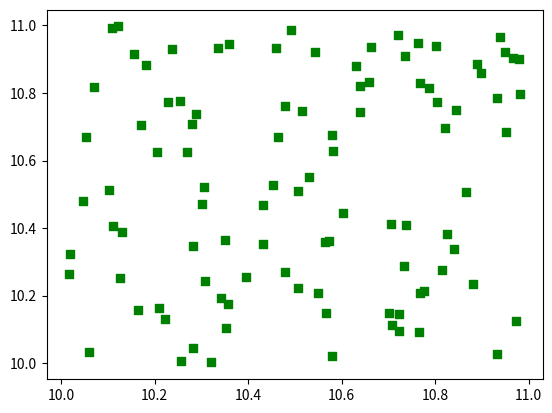

The matplotlib source for this figure:


#示例代码
import numpy as np
import matplotlib.pyplot as plt

#定义dbscan类
class DBSCAN(object):

    # 初始化
    def __init__(self, X, eps, min_samples):
        self.X = X
        self.eps = eps
        self.min_samples = min_samples
        self.cluster_num = 0
        self.labels = np.zeros(X.shape[0])


    #计算欧氏距离
    def euc_distance(self, x, y):
        return np.sqrt(np.sum((x-y)**2))


    #在eps范围内查找点
    def region_query(self, x):
        neighbors = []
        for i in range(self.X.shape[0]):
            if self.euc_distance(x, self.X[i]) < self.eps:
                neighbors.append(i)
        return neighbors


    # 对输入的数据集聚类
    def fit(self):
        visited = np.zeros(self.X.shape[0])
        for i in range(self.X.shape[0]):
            if visited[i] == 0:
                visited[i] = 1
                neighbor_points = self.region_query(self.X[i])
                if len(neighbor_points) < self.min_samples:
                    self.labels[i] = -1
                else:
                    self.cluster_num += 1
                    self.expand_cluster(i, neighbor_points, visited)
        return self.labels


    #聚类扩展
    def expand_cluster(self, point_index, neighbor_points, visited):
        self.labels[point_index] = self.cluster_num
        for i in neighbor_points:
            if visited[i] == 0:
                visited[i] = 1
                new_neighbor_points = self.region_query(self.X[i])
                if len(new_neighbor_points) >= self.min_samples:
                    neighbor_points += new_neighbor_points
            if self.labels[i] == 0:
                self.labels[i] = self.cluster_num


#准备数据
# X = np.array([[-2,-2],[-2,1.5],[-1,0],[0,1],[1,1],[2,1],[3,0],[3,-2],[2,-3],[0,-2],[-1,-2]])
cluster_1 = np.random.uniform(0.0,1.0,(100,2))
cluster_2 = np.random.uniform(10.0,11.0,(100,2))

X = cluster_2
#定义dbscan参数
eps = 1.5
min_samples = 3

#实例化dbscan
clf = DBSCAN(X, eps, min_samples)
y_pred = clf.fit()

#绘图
color = ['r', 'g', 'b', 'y', 'c', 'm']
marker = ['o', 's', '^', '*', 'p', 'X']

for i in range(X.shape[0]):
    plt.scatter(X[i, 0], X[i, 1], color=color[int(y_pred[i])], marker=marker[int(y_pred[i])])

plt.show()